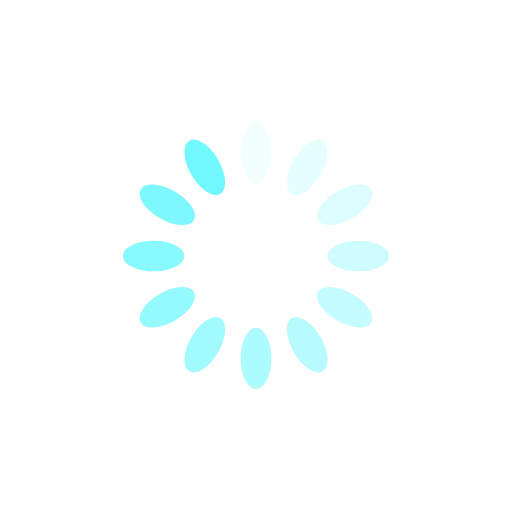
t = 0.00 s
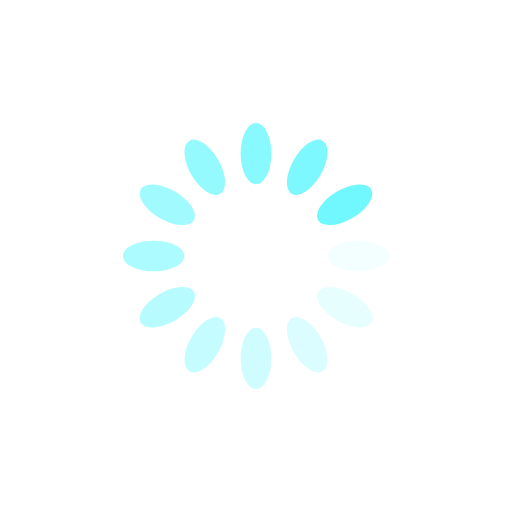
t = 0.25 s
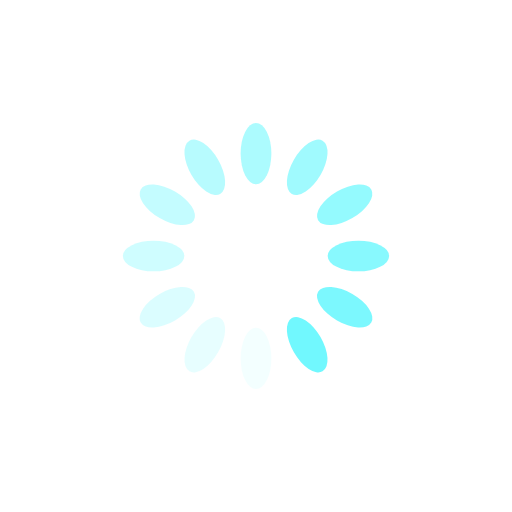
t = 0.50 s
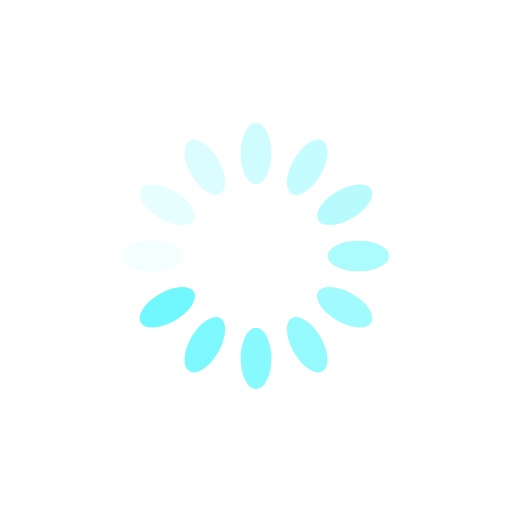
t = 0.75 s

The animated SVG that drew these frames (rendered in a browser with its animation timeline set to each time). Animation: 12 SMIL elements (animate=12); one cycle of 1.00 s, repeats indefinitely.

<svg xmlns="http://www.w3.org/2000/svg" viewBox="0 0 100 100" preserveAspectRatio="xMidYMid" width="94" height="94" style="shape-rendering: auto; display: block; background: transparent;" xmlns:xlink="http://www.w3.org/1999/xlink"><g><g transform="rotate(0 50 50)">
  <rect x="47" y="24" rx="3" ry="6" width="6" height="12" fill="#71f8fe">
    <animate attributeName="opacity" values="1;0" keyTimes="0;1" dur="1s" begin="-0.9166666666666666s" repeatCount="indefinite"></animate>
  </rect>
</g><g transform="rotate(30 50 50)">
  <rect x="47" y="24" rx="3" ry="6" width="6" height="12" fill="#71f8fe">
    <animate attributeName="opacity" values="1;0" keyTimes="0;1" dur="1s" begin="-0.8333333333333334s" repeatCount="indefinite"></animate>
  </rect>
</g><g transform="rotate(60 50 50)">
  <rect x="47" y="24" rx="3" ry="6" width="6" height="12" fill="#71f8fe">
    <animate attributeName="opacity" values="1;0" keyTimes="0;1" dur="1s" begin="-0.75s" repeatCount="indefinite"></animate>
  </rect>
</g><g transform="rotate(90 50 50)">
  <rect x="47" y="24" rx="3" ry="6" width="6" height="12" fill="#71f8fe">
    <animate attributeName="opacity" values="1;0" keyTimes="0;1" dur="1s" begin="-0.6666666666666666s" repeatCount="indefinite"></animate>
  </rect>
</g><g transform="rotate(120 50 50)">
  <rect x="47" y="24" rx="3" ry="6" width="6" height="12" fill="#71f8fe">
    <animate attributeName="opacity" values="1;0" keyTimes="0;1" dur="1s" begin="-0.5833333333333334s" repeatCount="indefinite"></animate>
  </rect>
</g><g transform="rotate(150 50 50)">
  <rect x="47" y="24" rx="3" ry="6" width="6" height="12" fill="#71f8fe">
    <animate attributeName="opacity" values="1;0" keyTimes="0;1" dur="1s" begin="-0.5s" repeatCount="indefinite"></animate>
  </rect>
</g><g transform="rotate(180 50 50)">
  <rect x="47" y="24" rx="3" ry="6" width="6" height="12" fill="#71f8fe">
    <animate attributeName="opacity" values="1;0" keyTimes="0;1" dur="1s" begin="-0.4166666666666667s" repeatCount="indefinite"></animate>
  </rect>
</g><g transform="rotate(210 50 50)">
  <rect x="47" y="24" rx="3" ry="6" width="6" height="12" fill="#71f8fe">
    <animate attributeName="opacity" values="1;0" keyTimes="0;1" dur="1s" begin="-0.3333333333333333s" repeatCount="indefinite"></animate>
  </rect>
</g><g transform="rotate(240 50 50)">
  <rect x="47" y="24" rx="3" ry="6" width="6" height="12" fill="#71f8fe">
    <animate attributeName="opacity" values="1;0" keyTimes="0;1" dur="1s" begin="-0.25s" repeatCount="indefinite"></animate>
  </rect>
</g><g transform="rotate(270 50 50)">
  <rect x="47" y="24" rx="3" ry="6" width="6" height="12" fill="#71f8fe">
    <animate attributeName="opacity" values="1;0" keyTimes="0;1" dur="1s" begin="-0.16666666666666666s" repeatCount="indefinite"></animate>
  </rect>
</g><g transform="rotate(300 50 50)">
  <rect x="47" y="24" rx="3" ry="6" width="6" height="12" fill="#71f8fe">
    <animate attributeName="opacity" values="1;0" keyTimes="0;1" dur="1s" begin="-0.08333333333333333s" repeatCount="indefinite"></animate>
  </rect>
</g><g transform="rotate(330 50 50)">
  <rect x="47" y="24" rx="3" ry="6" width="6" height="12" fill="#71f8fe">
    <animate attributeName="opacity" values="1;0" keyTimes="0;1" dur="1s" begin="0s" repeatCount="indefinite"></animate>
  </rect>
</g><g></g></g><!-- [ldio] generated by https://loading.io --></svg>
